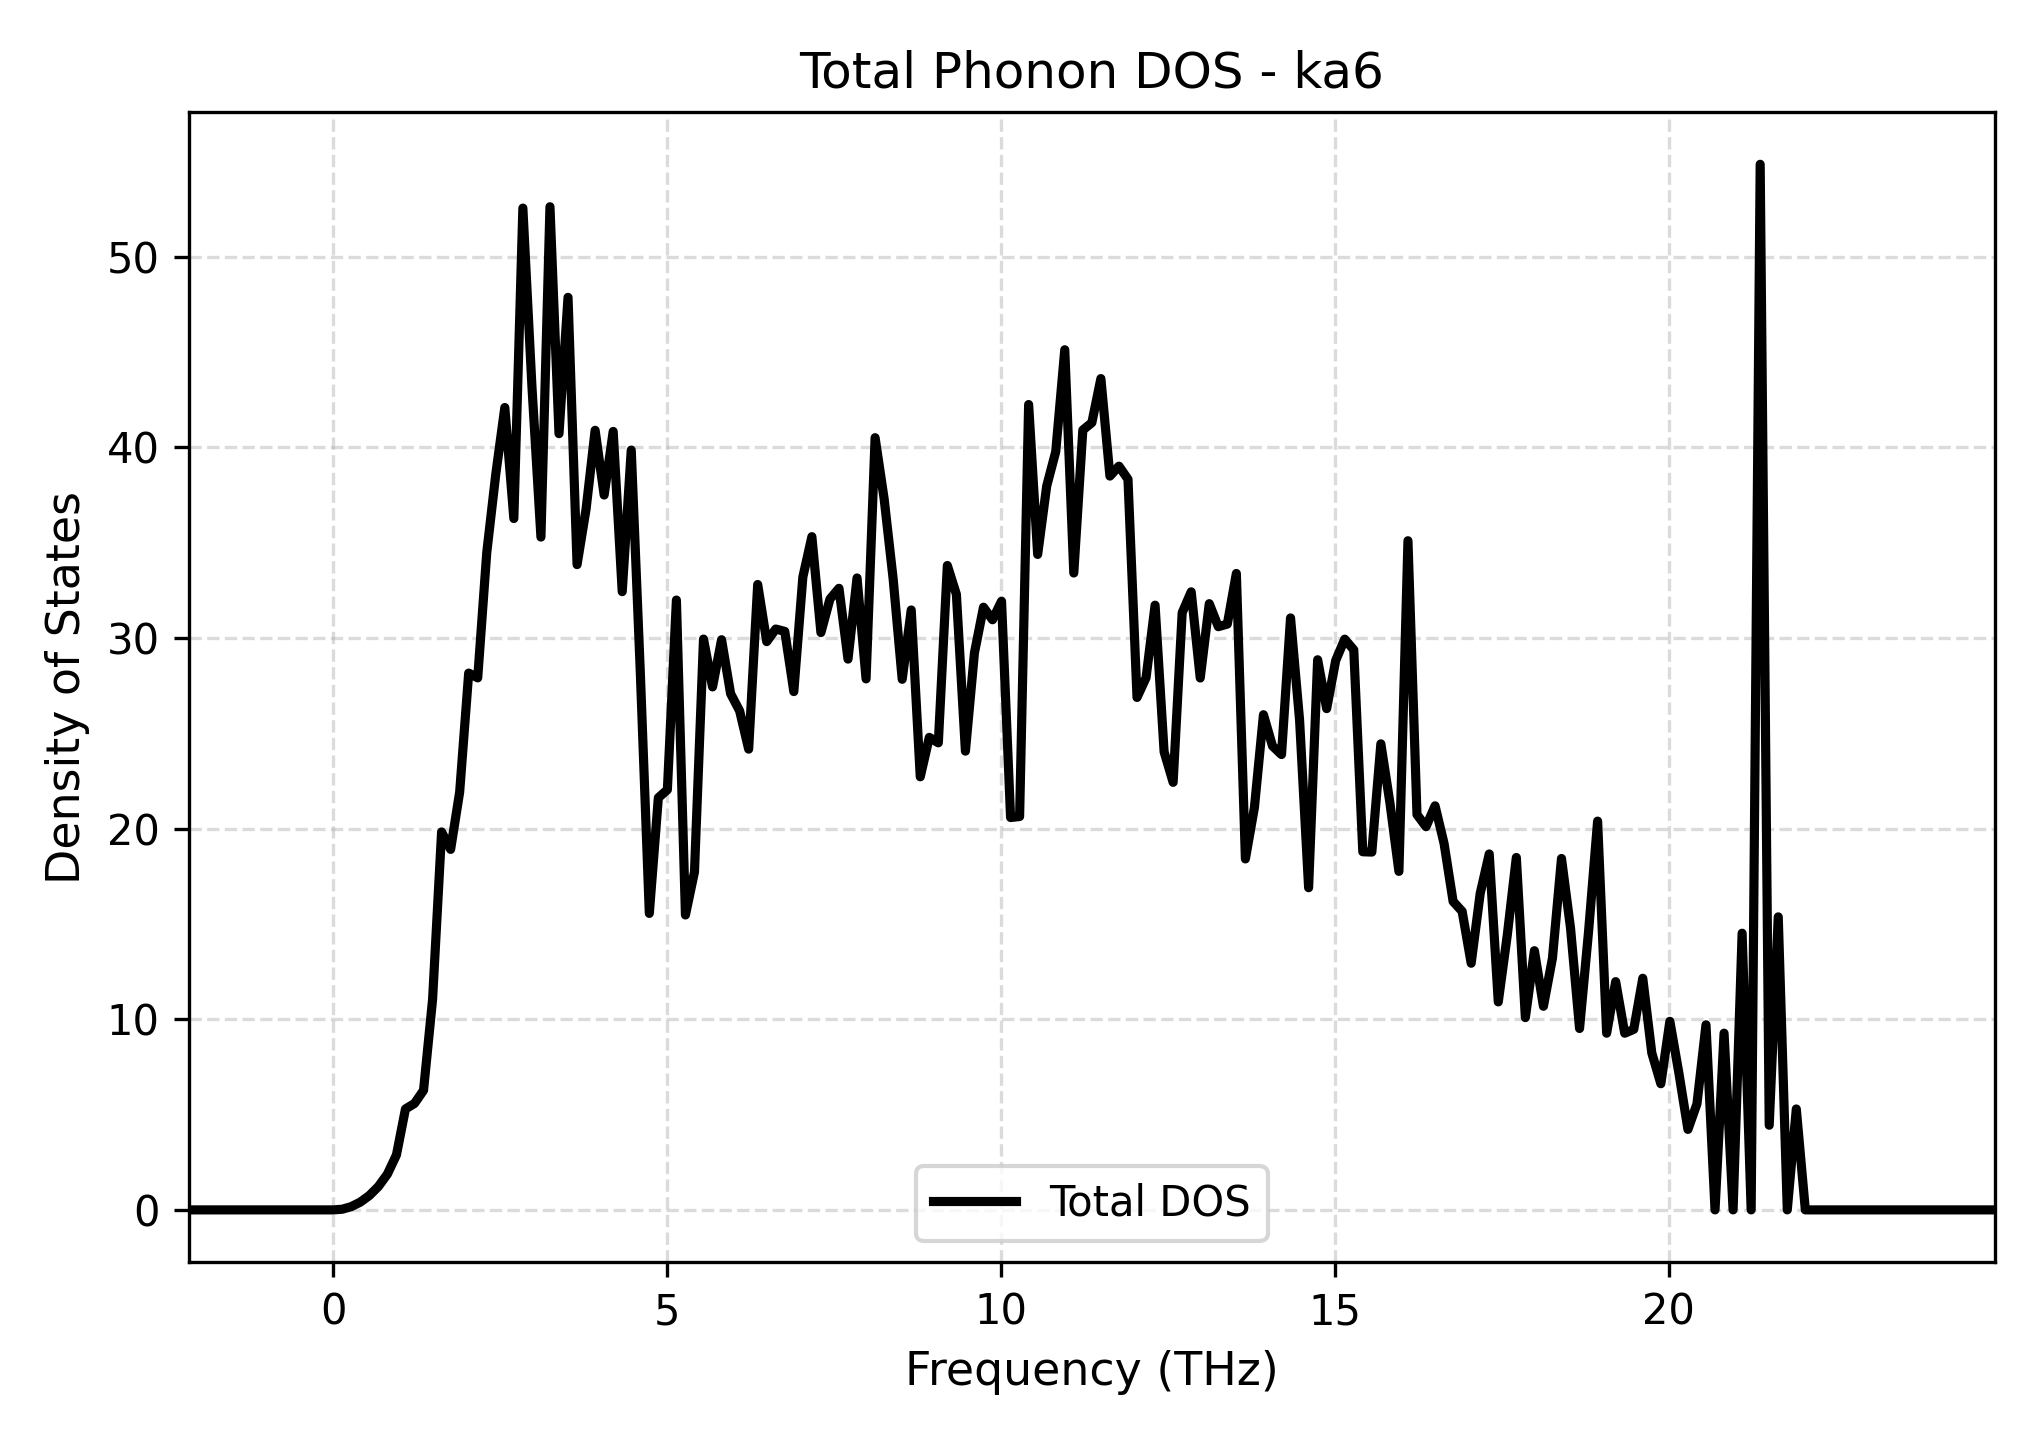

The table this chart was drawn from, first rows:
Frequency_THz, Total_DOS
-2.166, 0.0
-2.031, 0.0
-1.896, 0.0
-1.76, 0.0
-1.625, 0.0
-1.49, 0.0
-1.355, 0.0
-1.219, 0.0
-1.084, 0.0
-0.949, 0.0
-0.8137, 0.0
-0.6784, 0.0
-0.5432, 0.0
-0.4079, 0.0
-0.2727, 0.0
-0.1374, 0.0
-0.002174, 0.0
0.1331, 0.03484
0.2683, 0.1723
0.4036, 0.4076
0.5388, 0.7533
0.6741, 1.226
0.8094, 1.878
0.9446, 2.881
1.08, 5.295
1.215, 5.583
1.35, 6.27
1.486, 11.03
1.621, 19.83
1.756, 18.91
1.891, 21.91
2.027, 28.16
2.162, 27.91
2.297, 34.48
2.432, 38.6
2.568, 42.09
2.703, 36.27
2.838, 52.55
2.973, 43.22
3.109, 35.3
3.244, 52.63
3.379, 40.72
3.514, 47.87
3.65, 33.85
3.785, 36.77
3.92, 40.9
4.055, 37.5
4.191, 40.84
4.326, 32.43
4.461, 39.86
4.596, 28.23
4.732, 15.55
4.867, 21.62
5.002, 22.04
5.137, 31.99
5.273, 15.47
5.408, 17.73
5.543, 29.94
5.678, 27.43
5.814, 29.91
... 141 more rows
